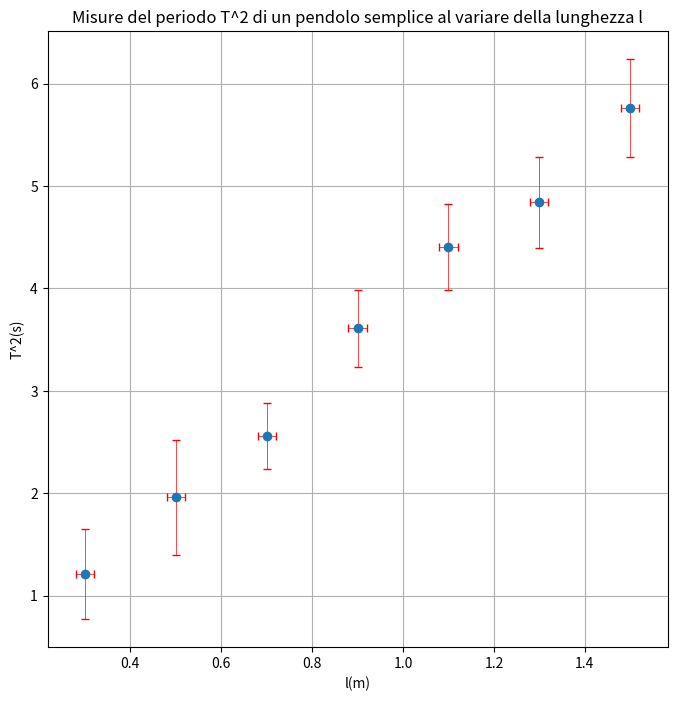

This figure's Python source:
import matplotlib.pyplot as plt
import numpy as np

#===========================================================================================================
#MISURE
misure_x = np.array([0.30,0.50,0.70,0.90,1.10,1.30,1.50])
errori_x = np.array([0.02,0.02,0.02,0.02,0.02,0.02,0.02])
misure_y = np.array([1.1,1.4,1.6,1.9,2.1,2.2,2.4])
errori_y = np.array([0.2,0.2,0.1,0.1,0.1,0.1,0.1])
#===========================================================================================================

#===========================================================================================================
#GRANDEZZE DERIVATE
misure_y_2 = misure_y**2
errori_y_2 = 2*errori_y*misure_y
#===========================================================================================================

#===========================================================================================================
#GRAFICO
fig, ax = plt.subplots(figsize=(8,8))
ax.set_title("Misure del periodo T^2 di un pendolo semplice al variare della lunghezza l")
ax.errorbar(misure_x, misure_y_2, xerr=errori_x, yerr=errori_y_2, ecolor="red", elinewidth=0.5,
            capsize=3, marker="o", linestyle=" ")
ax.set_xlabel("l(m)")
ax.set_ylabel("T^2(s)")
ax.grid("both")
plt.show()
#===========================================================================================================